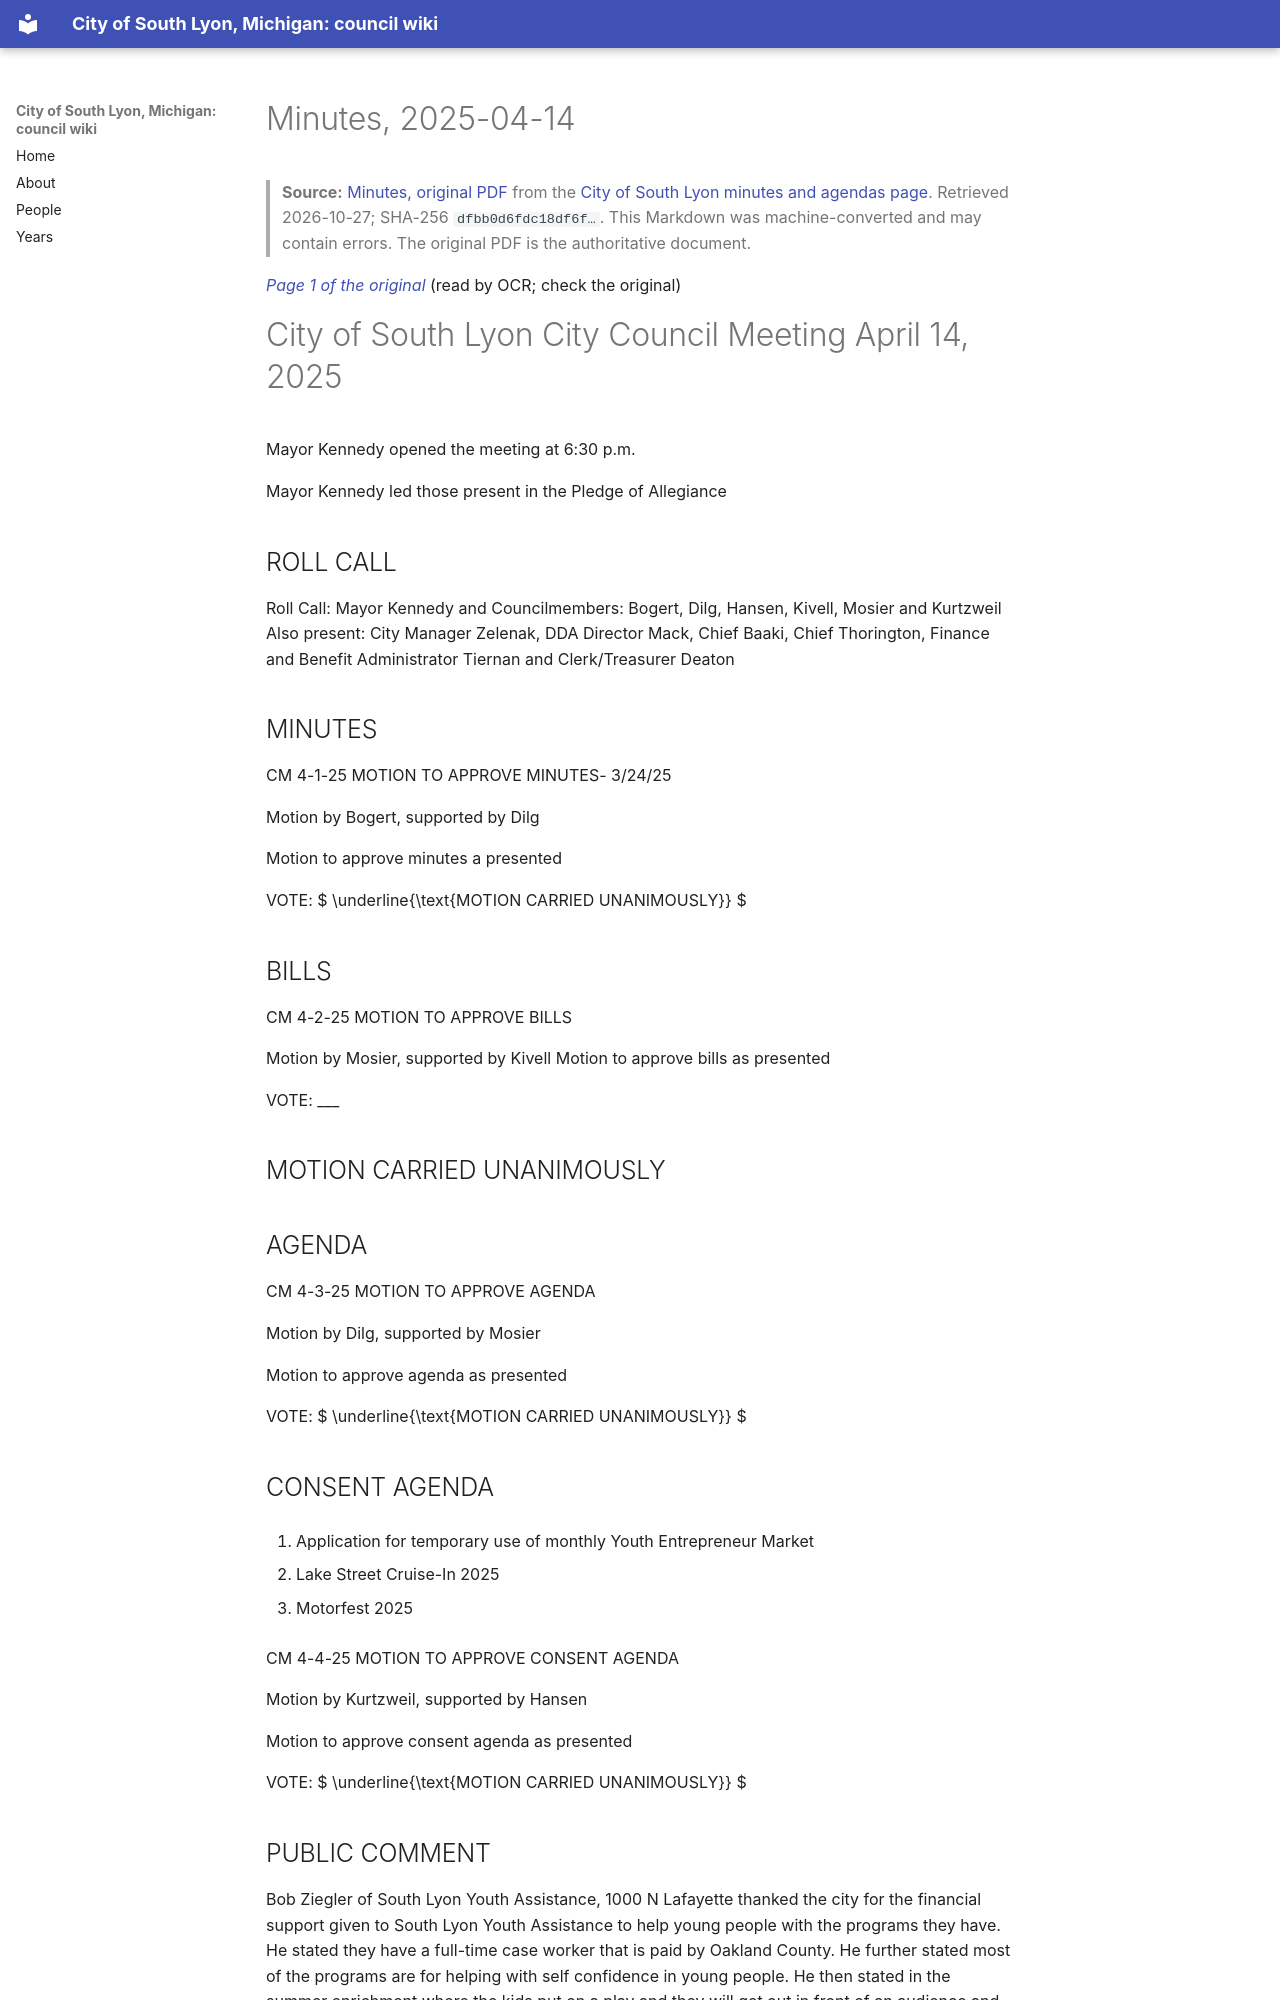

repository: RyanMathewson/city-of-south-lyon-mi-council-wiki · page: documents/2025/2025-04-14/minutes/index.html · generator: mkdocs

---
title: "Minutes, 2025-04-14"
meeting_date: "2025-04-14"
document: "minutes"
source_url: "https://www.southlyonmi.org/4-14-25%20CM%20APPROVED.pdf?t=202504291139530"
source_listing: "https://www.southlyonmi.org/government/city_council/city_council_minutes_and_agendas.php"
source_sha256: "dfbb0d6fdc18df6f14d796413315fca519b3b73317a6763d00fb2857ef860473"
source_bytes: 314061
retrieved: "2026-10-27"
pages: 7
ocr_pages: 7
converter: "pymupdf4llm 0.3.4 (text layers); PaddleOCR-VL-1.6-0.9B (scanned pages)"
---

# Minutes, 2025-04-14

> **Source:** [Minutes, original PDF](https://www.southlyonmi.org/4-14-25%20CM%20APPROVED.pdf?t=202504291139530) from the [City of South Lyon minutes and agendas page](https://www.southlyonmi.org/government/city_council/city_council_minutes_and_agendas.php). Retrieved 2026-10-27; SHA-256 `dfbb0d6fdc18df6f…`. This Markdown was machine-converted and may contain errors. The original PDF is the authoritative document.

<a id="p1"></a>
*[Page 1 of the original](https://www.southlyonmi.org/4-14-25%20CM%20APPROVED.pdf?t=202504291139530#page=1)* (read by OCR; check the original)

# City of South Lyon City Council Meeting April 14, 2025

Mayor Kennedy opened the meeting at 6:30 p.m.

Mayor Kennedy led those present in the Pledge of Allegiance

## ROLL CALL

Roll Call: Mayor Kennedy and Councilmembers: Bogert, Dilg, Hansen, Kivell, Mosier and Kurtzweil Also present: City Manager Zelenak, DDA Director Mack, Chief Baaki, Chief Thorington, Finance and Benefit Administrator Tiernan and Clerk/Treasurer Deaton

## MINUTES

CM 4-1-25 MOTION TO APPROVE MINUTES- 3/24/25

Motion by Bogert, supported by Dilg

Motion to approve minutes a presented

VOTE:  $ \underline{\text{MOTION CARRIED UNANIMOUSLY}} $

## BILLS

CM 4-2-25 MOTION TO APPROVE BILLS

Motion by Mosier, supported by Kivell Motion to approve bills as presented

VOTE: ___

## MOTION CARRIED UNANIMOUSLY

## AGENDA

CM 4-3-25 MOTION TO APPROVE AGENDA

Motion by Dilg, supported by Mosier

Motion to approve agenda as presented

VOTE:  $ \underline{\text{MOTION CARRIED UNANIMOUSLY}} $

## CONSENT AGENDA

1. Application for temporary use of monthly Youth Entrepreneur Market

2. Lake Street Cruise-In 2025

3. Motorfest 2025

CM 4-4-25 MOTION TO APPROVE CONSENT AGENDA

Motion by Kurtzweil, supported by Hansen

Motion to approve consent agenda as presented

VOTE:  $ \underline{\text{MOTION CARRIED UNANIMOUSLY}} $

## PUBLIC COMMENT

Bob Ziegler of South Lyon Youth Assistance, 1000 N Lafayette thanked the city for the financial support given to South Lyon Youth Assistance to help young people with the programs they have. He stated they have a full-time case worker that is paid by Oakland County. He further stated most of the programs are for helping with self confidence in young people. He then stated in the summer enrichment where the kids put on a play and they will get out in front of an audience and that will give them self-confidence. He further stated we have a youth recognition program in May. They also have a breakfast and awards are

<a id="p2"></a>
*[Page 2 of the original](https://www.southlyonmi.org/4-14-25%20CM%20APPROVED.pdf?t=202504291139530#page=2)* (read by OCR; check the original)

given to young people for volunteering in the community, and that gives them a good feeling of helping others. He then stated they are always looking for volunteers and donations.
